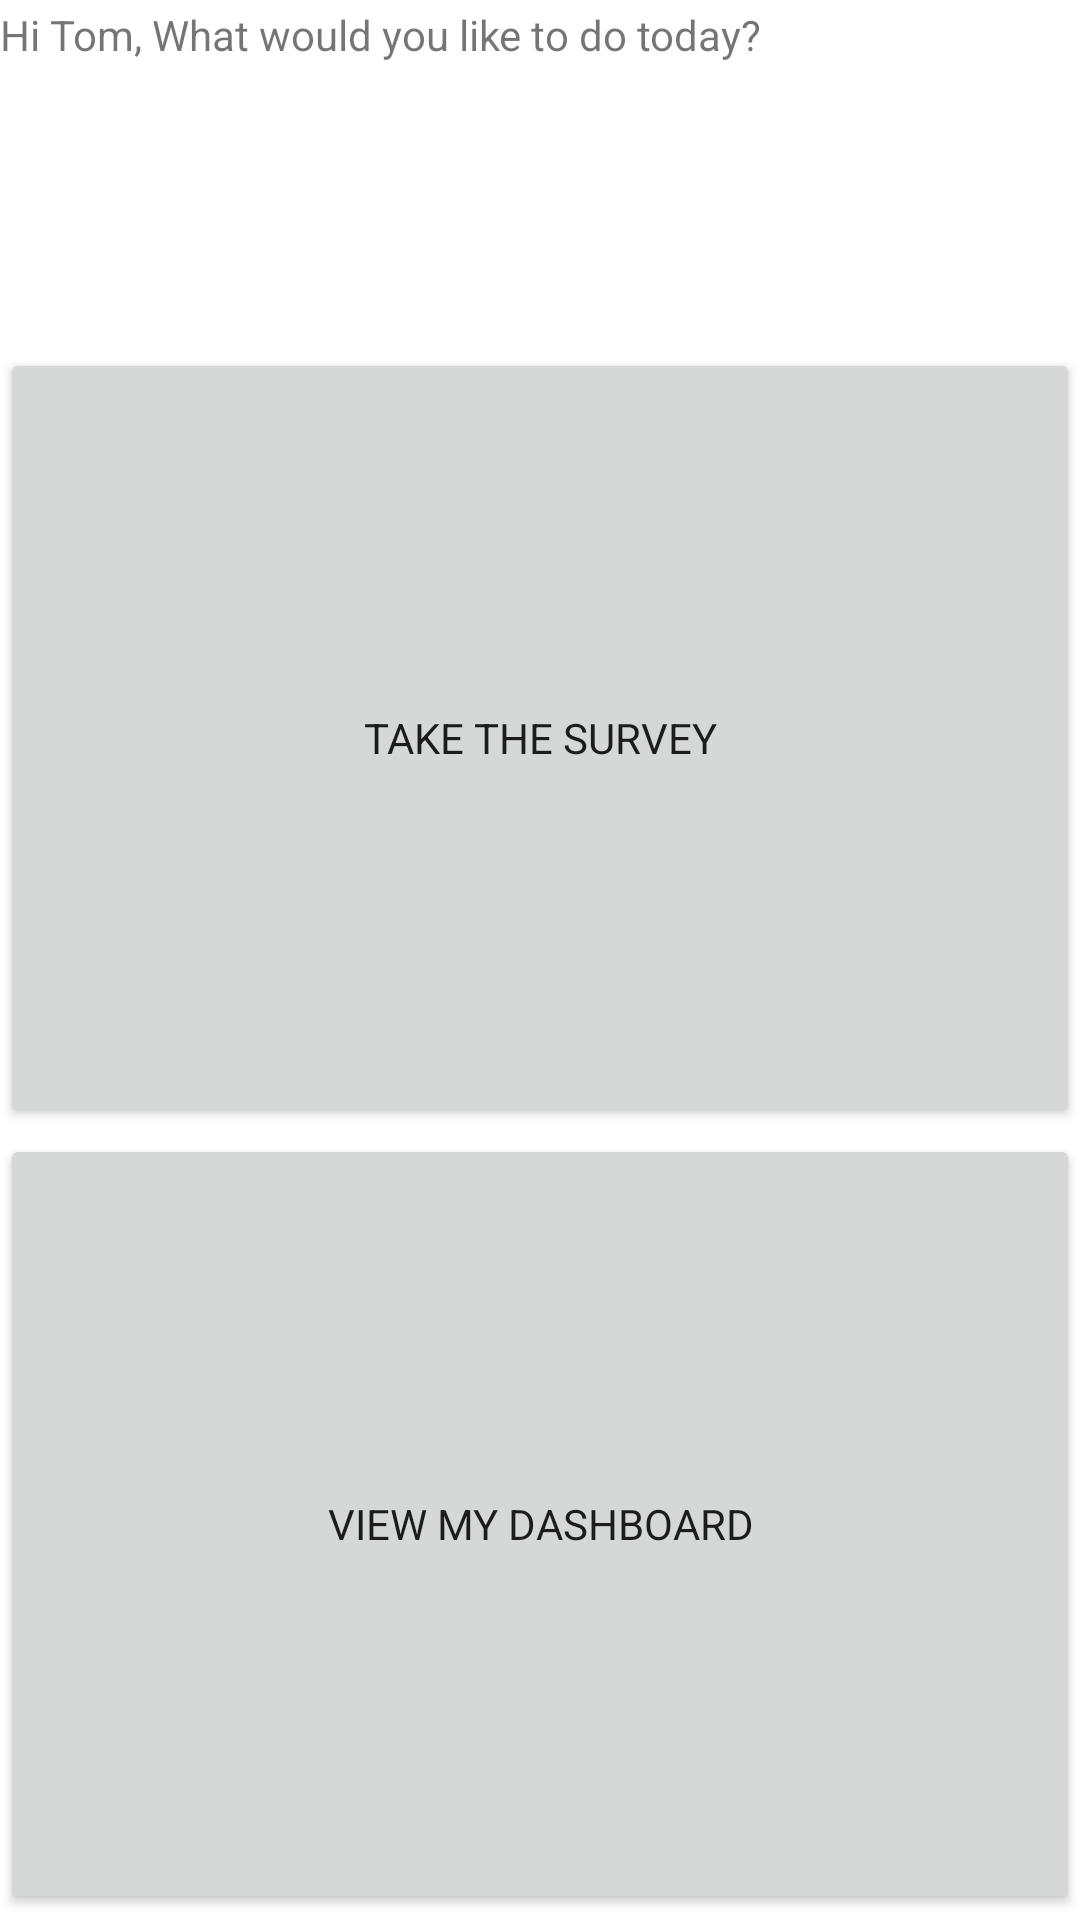

Write the Android layout XML for this screen, with the resource values it uses.
<!-- AndroidManifest.xml: application theme Theme.BrainFatigueApp -->
<!-- res/layout/activity_home.xml -->
<?xml version="1.0" encoding="utf-8"?>
<androidx.constraintlayout.widget.ConstraintLayout
        xmlns:android="http://schemas.android.com/apk/res/android"
        xmlns:tools="http://schemas.android.com/tools"
        xmlns:app="http://schemas.android.com/apk/res-auto"
        android:layout_width="match_parent"
        android:layout_height="match_parent"
        tools:context=".HomeActivity">

    <TextView
            android:layout_width="360dp"
            android:layout_height="62dp"
            android:text="@string/activity_home_welcome"
            android:id="@+id/activity_home_welcome"
            app:layout_constraintTop_toTopOf="parent"
            app:layout_constraintBottom_toTopOf="@+id/activity_home_survey_button"
            app:layout_constraintStart_toStartOf="parent" app:layout_constraintHorizontal_bias="0.49"
            app:layout_constraintEnd_toEndOf="parent" android:minHeight="48dp"
            app:layout_constraintVertical_bias="0.89" app:fontFamily="@font/spartan"/>
    <Button
            android:text="@string/activity_home_take_the_survey"
            android:layout_width="360dp"
            android:layout_height="260dp" android:id="@+id/activity_home_survey_button"
            app:layout_constraintStart_toStartOf="parent"
            app:layout_constraintHorizontal_bias="0.5" app:layout_constraintEnd_toEndOf="parent"
            app:layout_constraintBottom_toTopOf="@+id/activity_home_dashboard_button"
            android:layout_marginTop="50dp" app:layout_constraintTop_toBottomOf="@+id/activity_home_welcome" app:fontFamily="@font/spartan"/>
    <Button
            android:text="@string/activity_home_view_my_dashboard"
            android:layout_width="360dp"
            android:layout_height="260dp" android:id="@+id/activity_home_dashboard_button"
            app:layout_constraintStart_toStartOf="parent"
            app:layout_constraintHorizontal_bias="0.5" app:layout_constraintEnd_toEndOf="parent"
            app:layout_constraintBottom_toBottomOf="parent"
            app:layout_constraintTop_toBottomOf="@+id/activity_home_survey_button" app:fontFamily="@font/spartan"/>
</androidx.constraintlayout.widget.ConstraintLayout>
<!-- resources referenced by this layout -->
<resources>
  <string name="activity_home_take_the_survey">Take The Survey</string>
  <string name="activity_home_view_my_dashboard">View My Dashboard</string>
  <string name="activity_home_welcome">Hi Tom, What would you like to do today?</string>
  <style name="Theme.BrainFatigueApp" parent="Theme.MaterialComponents.DayNight.DarkActionBar">
          
          <item name="colorPrimary">@color/custom_purple_A</item>
          <item name="colorPrimaryVariant">@color/custom_purple_B</item>
          <item name="colorOnPrimary">@color/off_white</item>
          
          <item name="colorSecondary">@color/custom_light_blue_A</item>
          <item name="colorSecondaryVariant">@color/custom_navy_A</item>
          <item name="colorOnSecondary">@color/black</item>
          
          <item name="android:statusBarColor" tools:targetApi="l">?attr/colorPrimaryVariant</item>
          
      </style>
  <color name="custom_purple_A">#4C34AC</color>
  <color name="custom_purple_B">#6750A4</color>
  <color name="off_white">#EAEAEA</color>
  <color name="custom_light_blue_A">#B5FFED</color>
  <color name="custom_navy_A">#244E6C</color>
  <color name="black">#FF000000</color>
</resources>
